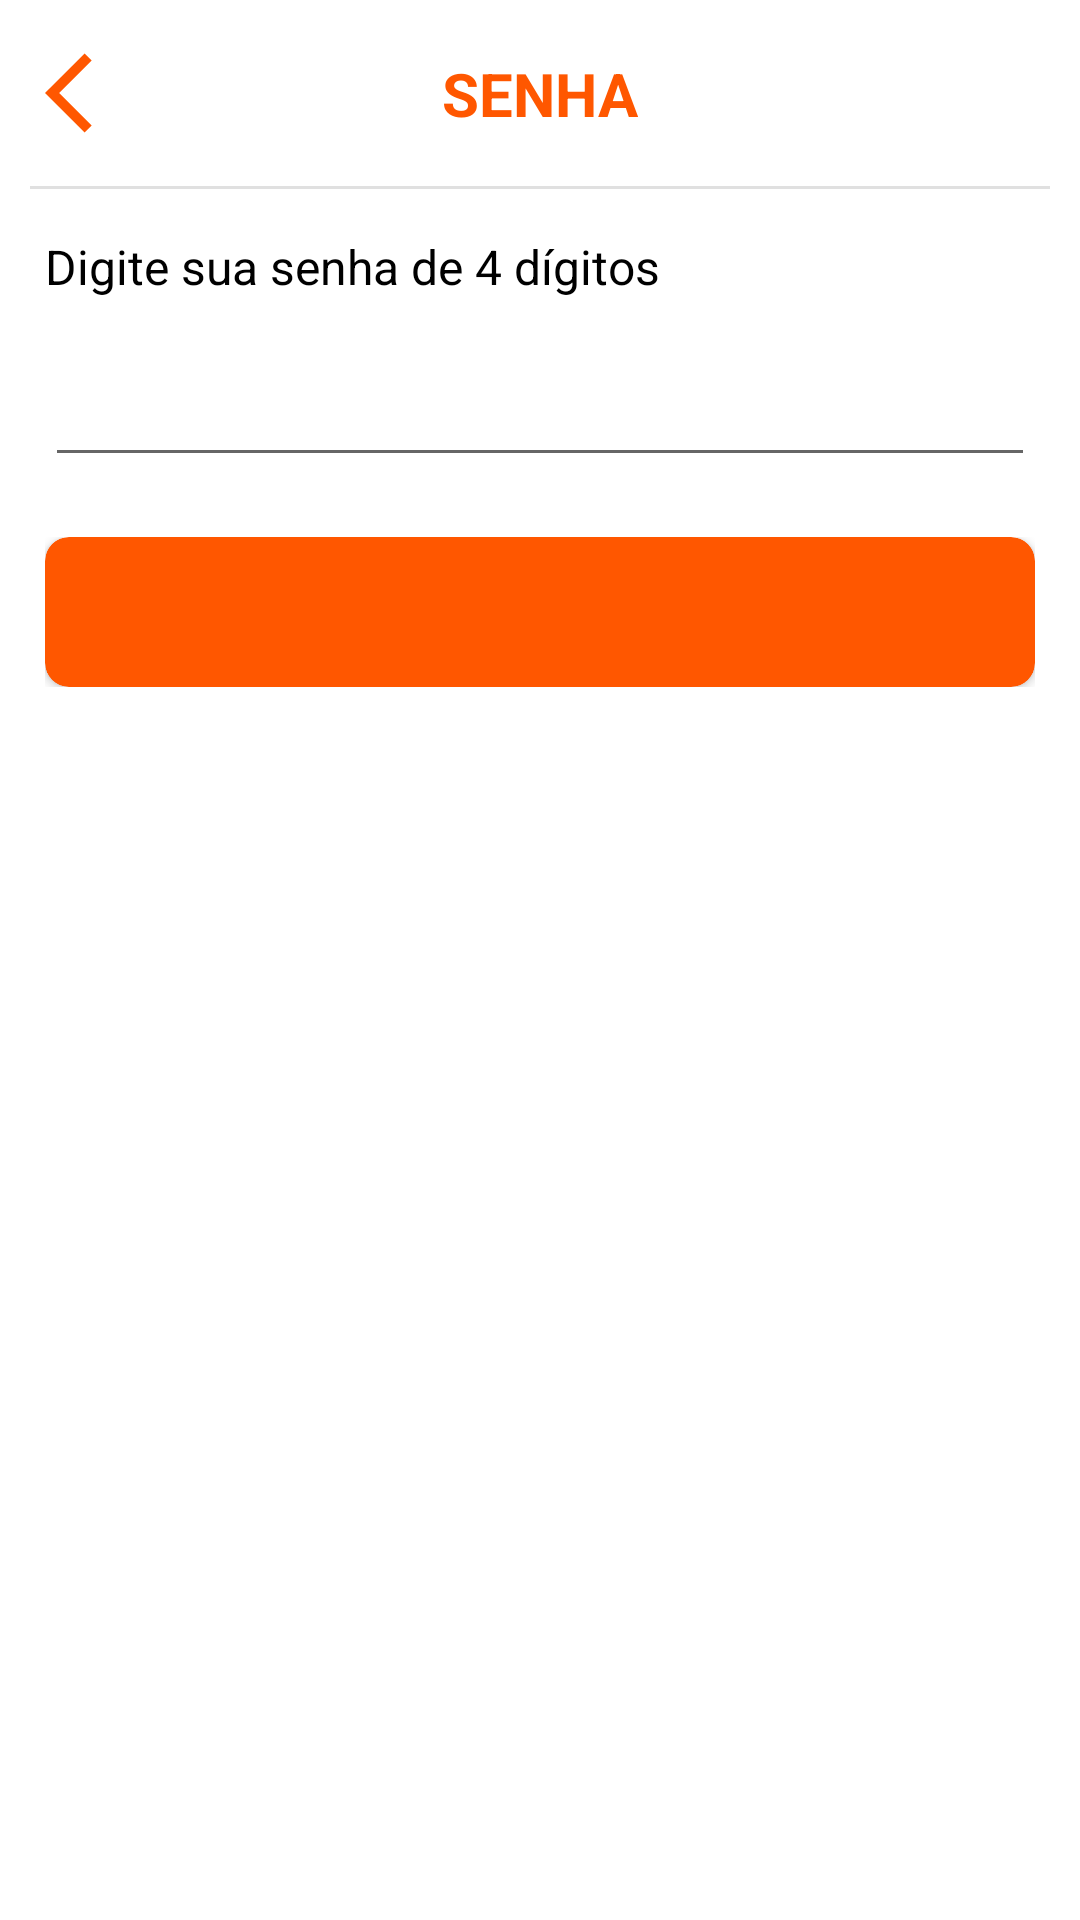

This screen was rendered from an Android layout file. Write that file and the resources it references.
<!-- AndroidManifest.xml: application theme Theme.MyBank -->
<!-- res/layout/fragment_senha.xml -->
<?xml version="1.0" encoding="utf-8"?>
<ScrollView xmlns:android="http://schemas.android.com/apk/res/android"
    xmlns:app="http://schemas.android.com/apk/res-auto"
    xmlns:tools="http://schemas.android.com/tools"
    android:layout_width="match_parent"
    android:layout_height="match_parent"
    tools:context=".ui.fragments.SenhaFragment">

    <androidx.constraintlayout.widget.ConstraintLayout
        android:layout_width="match_parent"
        android:layout_height="wrap_content">

        <ImageView
            android:id="@+id/back_img"
            android:layout_width="32dp"
            android:layout_height="32dp"
            android:layout_marginStart="15dp"
            android:layout_marginTop="15dp"
            android:src="@drawable/ic_back"
            app:layout_constraintStart_toStartOf="parent"
            app:layout_constraintTop_toTopOf="parent" />

        <TextView
            android:layout_width="wrap_content"
            android:layout_height="wrap_content"
            android:text="Senha"
            android:textAllCaps="true"
            android:textColor="@color/laranja"
            android:textSize="20sp"
            android:textStyle="bold"
            app:layout_constraintBottom_toBottomOf="@id/back_img"
            app:layout_constraintEnd_toEndOf="parent"
            app:layout_constraintStart_toStartOf="parent"
            app:layout_constraintTop_toTopOf="@id/back_img" />

        <com.google.android.material.divider.MaterialDivider
            android:id="@+id/divider"
            android:layout_width="0dp"
            android:layout_height="wrap_content"
            android:layout_marginStart="10dp"
            android:layout_marginTop="15dp"
            android:layout_marginEnd="10dp"
            app:layout_constraintEnd_toEndOf="parent"
            app:layout_constraintStart_toStartOf="parent"
            app:layout_constraintTop_toBottomOf="@id/back_img" />

        <TextView
            android:id="@+id/senha_txt"
            android:layout_width="wrap_content"
            android:layout_height="wrap_content"
            android:layout_marginStart="15dp"
            android:layout_marginTop="15dp"
            android:text="Digite sua senha de 4 dígitos"
            android:textColor="@color/black"
            android:textSize="16sp"
            app:layout_constraintStart_toStartOf="parent"
            app:layout_constraintTop_toBottomOf="@id/divider" />

        <EditText
            android:id="@+id/senha_edt"
            android:layout_width="0dp"
            android:layout_height="wrap_content"
            android:layout_marginStart="15dp"
            android:layout_marginTop="5dp"
            android:layout_marginEnd="15dp"
            android:layout_marginBottom="5dp"
            android:inputType="numberPassword"
            android:maxLength="4"
            android:padding="15dp"
            app:layout_constraintEnd_toEndOf="parent"
            app:layout_constraintStart_toStartOf="parent"
            app:layout_constraintTop_toBottomOf="@id/senha_txt" />

        <include
            android:id="@+id/finish_btn"
            layout="@layout/progress_button"
            android:layout_width="0dp"
            android:layout_height="wrap_content"
            android:layout_marginTop="20dp"
            android:layout_marginBottom="20dp"
            app:layout_constraintBottom_toBottomOf="parent"
            app:layout_constraintEnd_toEndOf="@id/senha_edt"
            app:layout_constraintStart_toStartOf="@id/senha_edt"
            app:layout_constraintTop_toBottomOf="@id/senha_edt" />
    </androidx.constraintlayout.widget.ConstraintLayout>

</ScrollView>
<!-- res/layout/progress_button.xml (included above) -->
<?xml version="1.0" encoding="utf-8"?>
<androidx.constraintlayout.widget.ConstraintLayout xmlns:android="http://schemas.android.com/apk/res/android"
    xmlns:app="http://schemas.android.com/apk/res-auto"
    xmlns:tools="http://schemas.android.com/tools"
    android:layout_width="match_parent"
    android:layout_height="match_parent">

    <androidx.cardview.widget.CardView
        android:id="@+id/card_view"
        android:layout_width="match_parent"
        android:layout_height="50dp"
        app:cardCornerRadius="8dp"
        android:backgroundTint="@color/laranja"
        app:layout_constraintBottom_toBottomOf="parent"
        app:layout_constraintEnd_toEndOf="parent"
        app:layout_constraintStart_toStartOf="parent">

        <androidx.constraintlayout.widget.ConstraintLayout
            android:layout_width="match_parent"
            android:id="@+id/constraint"
            android:layout_height="match_parent">

            <ProgressBar
                android:id="@+id/progress_bar"
                android:layout_width="wrap_content"
                android:layout_height="wrap_content"
                android:layout_marginEnd="16dp"
                android:indeterminate="true"
                android:indeterminateTint="@color/white"
                android:indeterminateTintMode="src_atop"
                android:visibility="gone"
                app:layout_constraintBottom_toBottomOf="parent"
                app:layout_constraintEnd_toStartOf="@id/message_txt"
                app:layout_constraintTop_toTopOf="parent"
                tools:targetApi="lollipop" />

            <TextView
                android:id="@+id/message_txt"
                android:layout_width="wrap_content"
                android:layout_height="wrap_content"
                android:textColor="@color/white"
                android:textSize="14sp"
                android:textAllCaps="true"
                android:textStyle="bold"
                app:layout_constraintBottom_toBottomOf="parent"
                app:layout_constraintEnd_toEndOf="parent"
                app:layout_constraintStart_toStartOf="parent"
                app:layout_constraintTop_toTopOf="parent" />

        </androidx.constraintlayout.widget.ConstraintLayout>
    </androidx.cardview.widget.CardView>
</androidx.constraintlayout.widget.ConstraintLayout>
<!-- resources referenced by this layout -->
<resources>
  <color name="black">#FF000000</color>
  <color name="laranja">#FF5700</color>
  <color name="white">#FFFFFFFF</color>
  <!-- drawable ic_back (drawable) -->
  <vector android:height="24dp" android:tint="#FF5700"
      android:viewportHeight="24" android:viewportWidth="24"
      android:width="24dp" xmlns:android="http://schemas.android.com/apk/res/android">
      <path android:fillColor="@android:color/white" android:pathData="M11.67,3.87L9.9,2.1 0,12l9.9,9.9 1.77,-1.77L3.54,12z"/>
  </vector>
  <style name="Theme.MyBank" parent="Theme.MaterialComponents.DayNight.NoActionBar">
          
          <item name="colorPrimary">@color/purple_500</item>
          <item name="colorPrimaryVariant">@color/purple_700</item>
          <item name="colorOnPrimary">@color/white</item>
          
          <item name="colorSecondary">@color/teal_200</item>
          <item name="colorSecondaryVariant">@color/teal_700</item>
          <item name="colorOnSecondary">@color/black</item>
          
          <item name="android:statusBarColor" tools:targetApi="l">@color/laranja</item>
          
      </style>
  <color name="purple_500">#FF6200EE</color>
  <color name="purple_700">#FF3700B3</color>
  <color name="teal_200">#FF03DAC5</color>
  <color name="teal_700">#FF018786</color>
</resources>
